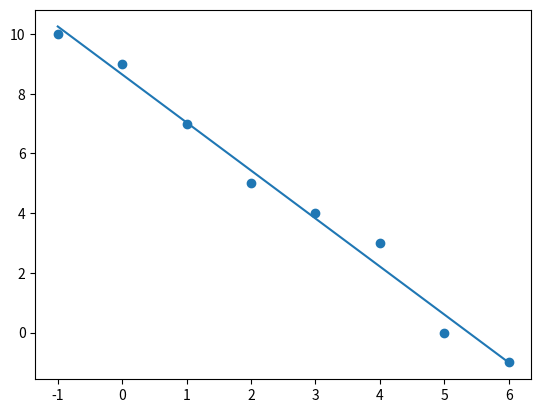

This chart was generated by the following Python code:
import numpy as np
import numpy.linalg as la
import matplotlib.pyplot as plt

##Datos

X = np.array([-1,0,1,2,3,4,5,6],dtype=float)
Y = np.array([10,9,7,5,4,3,0,-1],dtype=float)

N = len(X)

plt.scatter(X,Y)

##Armar las ecuaciones normales

A = np.zeros([2,2])

A[0,0] = sum(X**2)
A[0,1] = sum(X)
A[1,0] = sum(X)
A[1,1] = N

B=np.zeros(2)

B[0] = sum(X*Y)
B[1] = sum(Y)

sol = np.dot(la.inv(A),B)
#sol[0]=A, sol[1]=B
#y=Ax+B

f = lambda x: sol[0]*x+sol[1]

plt.plot(X,f(X))
plt.show()

Ym = np.mean(Y)

SSres = sum( (f(X)-Y)**2 )
SStot = sum ( (Ym-Y)**2 )

Rcuad = 1- SSres/SStot
print(Rcuad)

